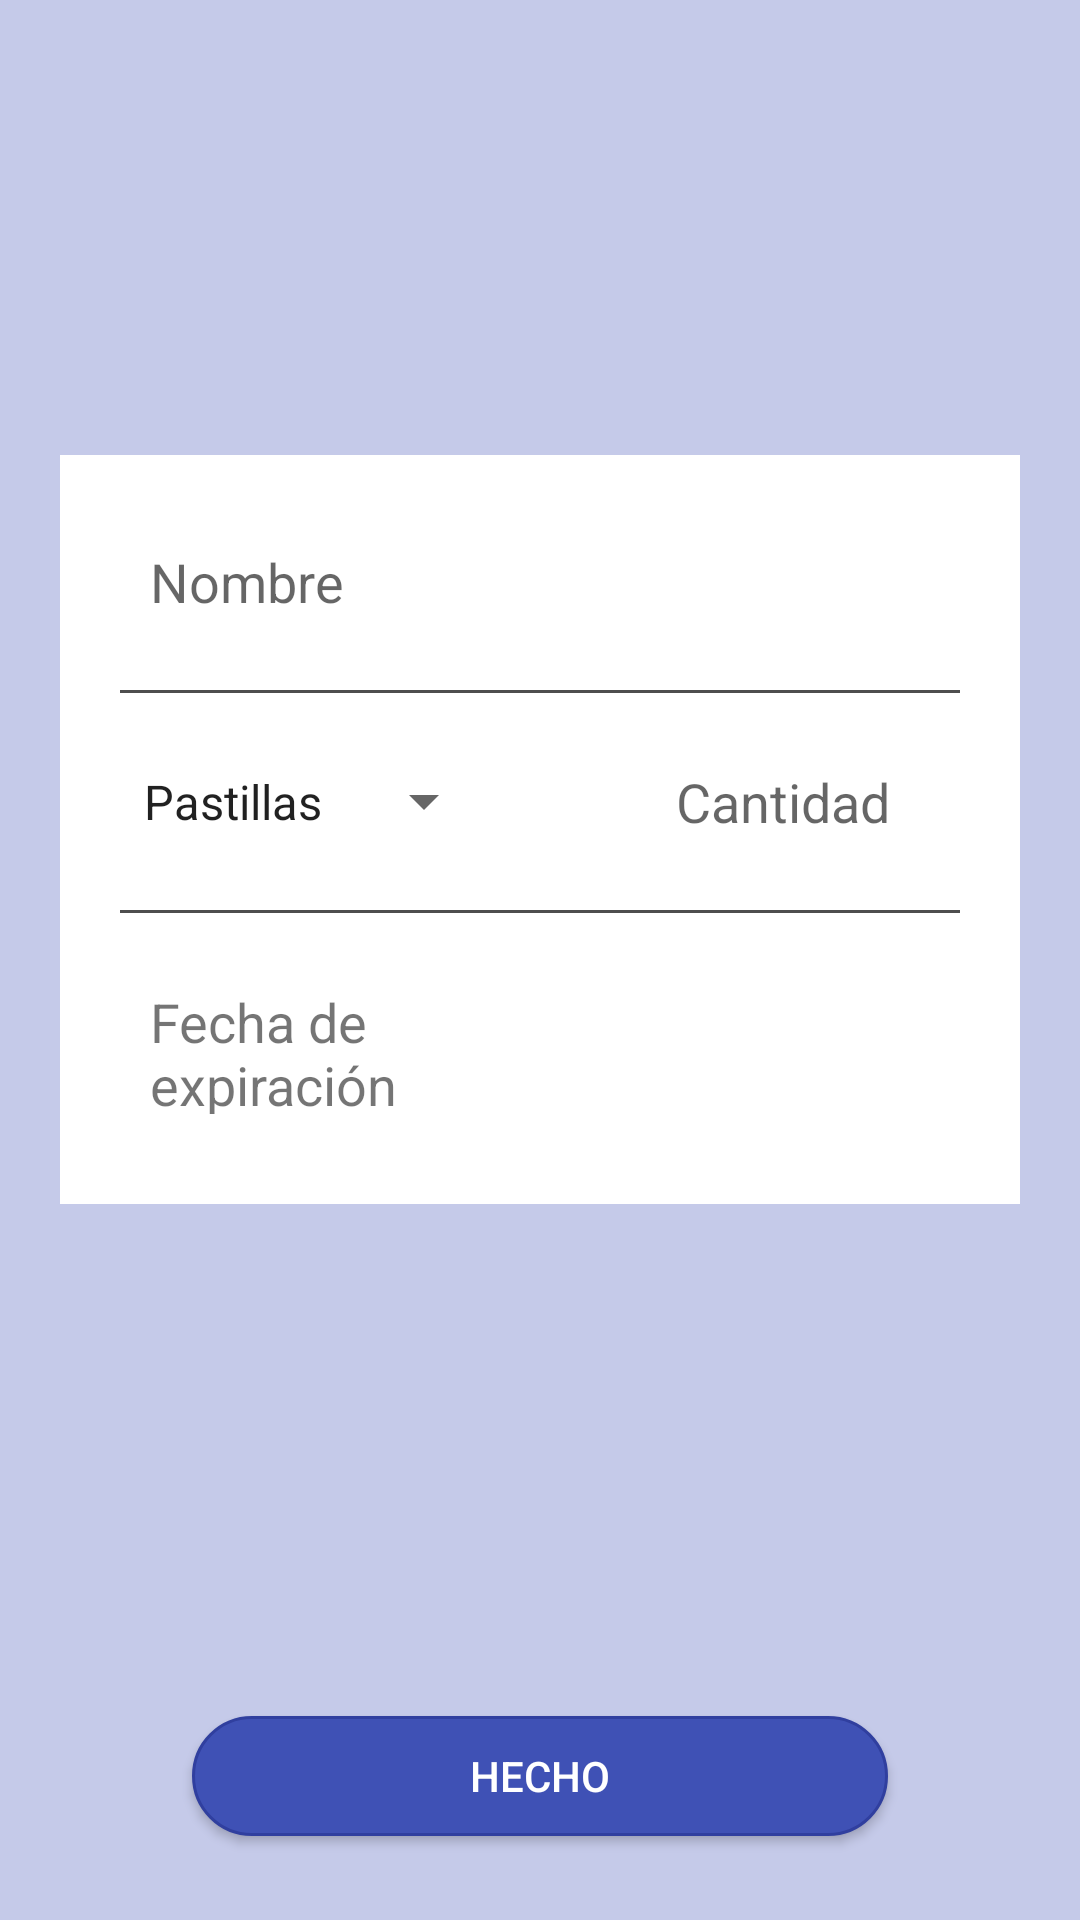

Android layout source for this screen:
<!-- AndroidManifest.xml: application theme AppTheme -->
<!-- res/layout/fragment_medicine_edit.xml -->
<?xml version="1.0" encoding="utf-8"?>
<android.support.constraint.ConstraintLayout xmlns:android="http://schemas.android.com/apk/res/android"
    xmlns:app="http://schemas.android.com/apk/res-auto"
    xmlns:tools="http://schemas.android.com/tools"
    android:id="@+id/constraintLayout"
    android:layout_width="match_parent"
    android:layout_height="match_parent"
    tools:context=".medicine_edit"
    android:background="?attr/colorPrimaryLight"
    android:orientation="vertical">

    <LinearLayout
        android:id="@+id/medicine_form"
        android:layout_width="0dp"
        android:layout_height="wrap_content"
        android:layout_margin="20dp"
        android:background="@drawable/form_layout"
        android:orientation="vertical"
        app:layout_constraintBottom_toTopOf="@+id/linearLayout"
        app:layout_constraintEnd_toEndOf="parent"
        app:layout_constraintHorizontal_bias="1.0"
        app:layout_constraintStart_toStartOf="parent"
        app:layout_constraintTop_toTopOf="parent"
        app:layout_constraintVertical_bias="0.48000002">

        

        <EditText
            android:id="@+id/txt_medicine_name"
            style="@style/Widget.AppCompat.EditText"
            android:layout_width="match_parent"
            android:layout_height="wrap_content"
            android:layout_marginBottom="14dp"
            android:background="@drawable/list_item"
            android:ems="10"
            android:hint="@string/edit_medicine_name"
            android:inputType="textPersonName"
            android:textSize="18sp"
            app:layout_constraintBottom_toBottomOf="parent"
            app:layout_constraintEnd_toEndOf="parent"
            app:layout_constraintHorizontal_bias="0.0"
            app:layout_constraintStart_toStartOf="parent"
            app:layout_constraintTop_toTopOf="parent"
            app:layout_constraintVertical_bias="0.0" />

        <View
            android:layout_width="match_parent"
            android:layout_height="1dp"
            android:background="?attr/colorDivider" />


        <android.support.constraint.ConstraintLayout
            android:layout_width="match_parent"
            android:layout_height="wrap_content"
            android:layout_marginTop="14dp"
            android:layout_marginBottom="14dp"
            app:layout_constraintTop_toBottomOf="@+id/lbl_edit_medicine_type">

            <Spinner
                android:id="@+id/list_medicine"
                android:layout_width="wrap_content"
                android:layout_height="0dp"
                android:entries="@array/medicine_types"
                android:spinnerMode="dropdown"
                app:layout_constraintBottom_toBottomOf="parent"
                app:layout_constraintEnd_toEndOf="parent"
                app:layout_constraintHorizontal_bias="0.0"
                app:layout_constraintStart_toStartOf="parent"
                app:layout_constraintTop_toTopOf="parent" />

            <EditText
                android:id="@+id/txt_edit_medicine_num"
                android:layout_width="0dp"
                android:layout_height="wrap_content"
                android:layout_marginStart="50dp"
                android:background="@drawable/list_item"
                android:ems="10"
                android:hint="@string/edit_medicine_txt_num"
                android:inputType="number"
                app:layout_constraintBottom_toBottomOf="parent"
                app:layout_constraintEnd_toEndOf="parent"
                app:layout_constraintStart_toEndOf="@+id/list_medicine"
                app:layout_constraintTop_toTopOf="parent" />

        </android.support.constraint.ConstraintLayout>

        <View
            android:id="@+id/view"
            android:layout_width="match_parent"
            android:layout_height="1dp"
            android:background="?attr/colorDivider" />

        <android.support.constraint.ConstraintLayout
            android:layout_width="match_parent"
            android:layout_height="wrap_content"
            android:layout_marginTop="14dp"
            app:layout_constraintTop_toBottomOf="@+id/lbl_edit_medicine_type">

            <TextView
                android:id="@+id/lbl_edit_medicine_type2"
                android:layout_width="104dp"
                android:layout_height="63dp"
                android:background="@drawable/list_item"
                android:lines="2"
                android:text="@string/edit_medicine_txt_exp_date"
                android:textSize="18sp"
                app:layout_constraintBottom_toBottomOf="parent"
                app:layout_constraintEnd_toEndOf="parent"
                app:layout_constraintHorizontal_bias="0.0"
                app:layout_constraintStart_toStartOf="parent"
                app:layout_constraintTop_toTopOf="parent"
                app:layout_constraintVertical_bias="0.0" />

            <Spinner
                android:id="@+id/chosen_date"
                android:layout_width="0dp"
                android:layout_height="0dp"
                android:layout_marginStart="16dp"
                android:background="@drawable/form_layout"
                android:spinnerMode="dropdown"
                android:textAlignment="textEnd"
                app:layout_constraintBottom_toBottomOf="parent"
                app:layout_constraintEnd_toEndOf="parent"
                app:layout_constraintHorizontal_bias="1.0"
                app:layout_constraintStart_toEndOf="@+id/lbl_edit_medicine_type2"
                app:layout_constraintTop_toTopOf="parent" />
        </android.support.constraint.ConstraintLayout>

    </LinearLayout>

    <LinearLayout
        android:id="@+id/linearLayout"
        android:layout_width="match_parent"
        android:layout_height="wrap_content"
        app:layout_constraintBottom_toBottomOf="parent"
        app:layout_constraintEnd_toEndOf="parent"
        app:layout_constraintHorizontal_bias="1.0"
        app:layout_constraintStart_toStartOf="parent"
        app:layout_constraintTop_toTopOf="parent"
        app:layout_constraintVertical_bias="1.0">

        <Button
            android:id="@+id/btn_create_medicine"
            android:layout_width="match_parent"
            android:layout_height="40dp"
            android:layout_marginStart="64dp"
            android:layout_marginTop="8dp"
            android:layout_marginEnd="64dp"
            android:layout_marginBottom="28dp"
            android:background="@drawable/button_selector_primary"
            android:text="@string/btn_done"
            android:textColor="?attr/colorButtonText"
            app:layout_constraintBottom_toBottomOf="parent"
            app:layout_constraintEnd_toEndOf="parent"
            app:layout_constraintHorizontal_bias="0.973"
            app:layout_constraintStart_toStartOf="parent"
            app:layout_constraintTop_toBottomOf="@+id/medicine_form"
            app:layout_constraintVertical_bias="0.977" />

    </LinearLayout>


</android.support.constraint.ConstraintLayout>
<!-- resources referenced by this layout -->
<resources>
  <string-array name="medicine_types">
          <item>Pastillas</item>
          <item>Jarabe</item>
      </string-array>
  <!-- drawable form_layout (drawable) -->
  <?xml version="1.0" encoding="UTF-8"?>
  <shape xmlns:android="http://schemas.android.com/apk/res/android">
      <solid android:color="?attr/colorCard"/>
      <padding android:left="20dp"
          android:top="20dp"
          android:right="20dp"
          android:bottom="20dp" />
  
  </shape>
  <!-- drawable list_item (drawable) -->
  <?xml version="1.0" encoding="UTF-8"?>
  <shape xmlns:android="http://schemas.android.com/apk/res/android">
      <solid android:color="?attr/colorCard" />
      <padding android:left="10dp"
          android:top="10dp"
          android:right="10dp"
          android:bottom="10dp" />
  
  </shape>
  <string name="btn_done">Hecho</string>
  <string name="edit_medicine_lbl_type">Tipo</string>
  <string name="edit_medicine_name">Nombre</string>
  <string name="edit_medicine_txt_exp_date">Fecha de expiración</string>
  <string name="edit_medicine_txt_num">Cantidad</string>
  <style name="AppTheme" parent="Theme.AppCompat.Light.DarkActionBar">
          
  
          <item name="colorPrimary">@color/blue</item>
          <item name="colorPrimaryDark">@color/dark_blue</item>
          <item name="colorAccent">@color/orange</item>
          <item name="android:datePickerDialogTheme">@style/MyDatePickerDialogTheme</item>
  
          <item name="colorAlert">@color/red</item>
          <item name="colorPrimaryLight">@color/light_blue</item>
          <item name="colorPrimaryText">@color/color_21</item>
          <item name="colorSecondaryText">@color/color_75</item>
          <item name="colorDivider">@color/color_4E</item>
          <item name="colorIcons">@color/white</item>
          <item name="colorConnection">@color/green</item>
  
          <item name="colorCard">@color/white</item>
          <item name="colorDisabledCard">@color/color_AF_t_80</item>
          <item name="colorDisabledCardBorder">@color/color_63_t_80</item>
          <item name="colorCardTitle">@color/blue</item>
          <item name="colorDisabledCardTitle">@color/color_75</item>
  
          <item name="colorButtonText">@color/white</item>
          <item name="colorDeleteAccountButton">@color/white</item>
          <item name="colorDeleteAccountButtonHover">@color/color_AF_t_80</item>
  
          <item name="iconLaucher">@color/blue</item>
  
      </style>
  <color name="grey">#808080</color>
  <color name="blue">#3F51B5</color>
  <color name="dark_blue">#303F9F</color>
  <color name="orange">#FB8C00</color>
  <style name="MyDatePickerDialogTheme" parent="android:Theme.Material.Light.Dialog">
          <item name="android:colorAccent">@color/blue</item>
          <item name="android:datePickerStyle">@style/MyDatePickerStyle</item>
      </style>
  <color name="red">#E53935</color>
  <color name="light_blue">#C5CAE9</color>
  <color name="color_21">#212121</color>
  <color name="color_75">#757575</color>
  <color name="color_4E">#4E4E4E</color>
  <color name="white">#FFFFFF</color>
  <color name="green">#44BB44</color>
  <color name="color_AF_t_80">#80AFAFAF</color>
  <color name="color_63_t_80">#80636363</color>
  <style name="MyDatePickerStyle" parent="@android:style/Widget.Material.Light.DatePicker">
          <item name="android:headerBackground">@color/dark_blue</item>
      </style>
</resources>
